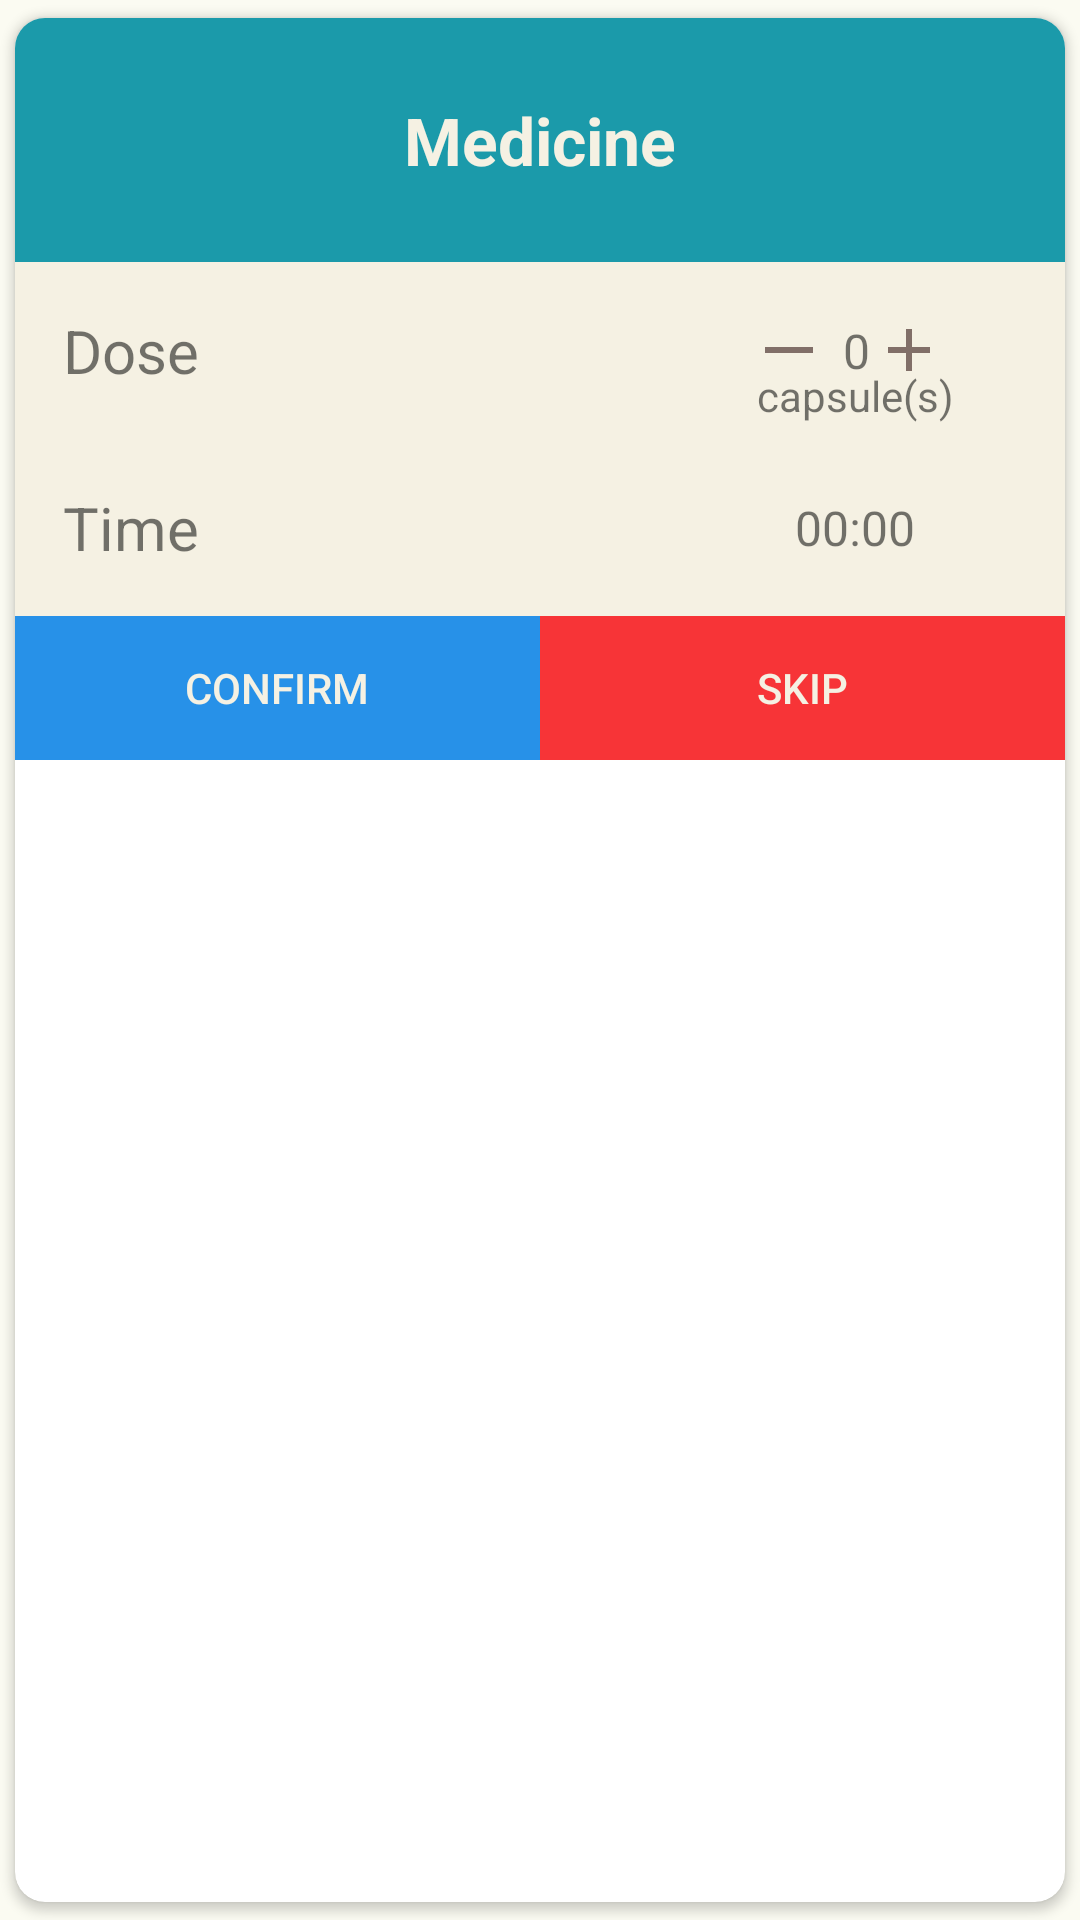

Reconstruct the res/layout file that produces this screen, plus the resources it refers to.
<!-- AndroidManifest.xml: application theme AppTheme.NoActionBar -->
<!-- res/layout/medicine_row_card.xml -->
<?xml version="1.0" encoding="utf-8"?>
<androidx.cardview.widget.CardView xmlns:android="http://schemas.android.com/apk/res/android"
    android:layout_width="match_parent"
    android:layout_height="wrap_content"
    xmlns:app="http://schemas.android.com/apk/res-auto"
    app:cardCornerRadius="10dp"
    app:cardUseCompatPadding="true"
    android:orientation="vertical">

    <LinearLayout
        android:layout_width="match_parent"
        android:layout_height="match_parent"
        android:id="@+id/linerMedicine"
        android:orientation="vertical">

        <LinearLayout
            android:id="@+id/medicineNameLayout"
            android:layout_width="match_parent"
            android:layout_height="wrap_content"
            android:background="@color/colorBlueMunsell">

            <TextView
                android:id="@+id/MedicineName"
                android:layout_width="match_parent"
                android:layout_height="wrap_content"
                android:textColor="@color/colorAlabaster"
                android:layout_margin="10dp"
                android:text="Medicine"
                android:textStyle="bold"
                android:textAlignment="center"
                android:textSize="22sp"
                android:padding="16dp"/>

        </LinearLayout>

        <RelativeLayout
            android:id="@+id/doseLayout"
            android:layout_width="match_parent"
            android:layout_height="wrap_content"
            android:background="@color/colorAlabaster">

            <TextView
                android:layout_width="wrap_content"
                android:layout_height="wrap_content"
                android:textSize="20sp"
                android:padding="16dp"
                android:text="Dose"/>

            <ImageView
                android:id="@+id/decImage"
                android:layout_width="wrap_content"
                android:layout_height="wrap_content"
                android:layout_alignParentEnd="true"
                android:layout_marginEnd="80dp"
                android:layout_centerVertical="true"
                android:src="@drawable/ic_baseline_horizontal_rule_24" />

            <TextView
                android:id="@+id/amount"
                android:layout_width="wrap_content"
                android:layout_height="wrap_content"
                android:textSize="16sp"
                android:layout_alignParentEnd="true"
                android:layout_marginEnd="65dp"
                android:layout_centerVertical="true"
                android:text="0"/>

            <ImageView
                android:id="@+id/incImage"
                android:layout_width="wrap_content"
                android:layout_height="wrap_content"
                android:layout_alignParentEnd="true"
                android:layout_marginEnd="40dp"
                android:gravity="center_vertical"
                android:layout_centerVertical="true"
                android:src="@drawable/ic_baseline_add_24"/>

            <TextView
                android:id="@+id/textViewMedicineUnit"
                android:layout_width="wrap_content"
                android:layout_height="wrap_content"
                android:layout_alignParentTop="true"
                android:layout_alignParentEnd="true"
                android:layout_marginTop="35dp"
                android:layout_marginEnd="37dp"
                android:text="capsule(s)"
                android:textSize="14sp" />

        </RelativeLayout>


        <RelativeLayout
            android:id="@+id/timeLayout"
            android:layout_width="match_parent"
            android:layout_height="wrap_content"
            android:background="@color/colorAlabaster">

            <TextView
                android:layout_width="wrap_content"
                android:layout_height="wrap_content"
                android:textSize="20sp"
                android:padding="16dp"
                android:text="Time"/>

            <TextView
                android:id="@+id/time"
                android:layout_width="wrap_content"
                android:layout_height="wrap_content"
                android:textSize="16sp"
                android:layout_alignParentEnd="true"
                android:layout_marginEnd="50dp"
                android:layout_centerVertical="true"
                android:text="00:00"/>

        </RelativeLayout>

        <LinearLayout
            android:id="@+id/buttonLayout"
            android:orientation="horizontal"
            android:layout_width="match_parent"
            android:layout_height="wrap_content">

            <Button
                android:id="@+id/buttonMedicineConfirm"
                android:layout_width="match_parent"
                android:layout_height="wrap_content"
                android:layout_weight="0.5"
                android:text="Confirm"
                android:textColor="@color/colorAlabaster"
                android:background="#2791e8"/>

            <Button
                android:id="@+id/buttonMedicineSnooze"
                android:layout_width="match_parent"
                android:layout_height="wrap_content"
                android:layout_weight="0.5"
                android:text="Skip"
                android:textColor="@color/colorAlabaster"
                android:background="#f73437"/>

        </LinearLayout>

    </LinearLayout>

</androidx.cardview.widget.CardView>
<!-- resources referenced by this layout -->
<resources>
  <color name="colorAlabaster">#F5F1E3</color>
  <color name="colorBlueMunsell">#1B9AAA</color>
  <!-- drawable ic_baseline_add_24 (drawable) -->
  <vector android:height="24dp" android:tint="#816F68"
      android:viewportHeight="24" android:viewportWidth="24"
      android:width="24dp" xmlns:android="http://schemas.android.com/apk/res/android">
      <path android:fillColor="@android:color/white" android:pathData="M19,13h-6v6h-2v-6H5v-2h6V5h2v6h6v2z"/>
  </vector>
  <!-- drawable ic_baseline_horizontal_rule_24 (drawable) -->
  <vector android:height="24dp" android:tint="#816F68"
      android:viewportHeight="24" android:viewportWidth="24"
      android:width="24dp" xmlns:android="http://schemas.android.com/apk/res/android">
      <path android:fillColor="@android:color/white"
          android:fillType="evenOdd" android:pathData="M4,11h16v2h-16z"/>
  </vector>
  <style name="AppTheme.NoActionBar" parent="Theme.AppCompat.Light.DarkActionBar">
          <item name="windowActionBar">false</item>
          <item name="windowNoTitle">true</item>
          <item name="android:windowFullscreen">true</item>
          <item name="android:colorBackground">@color/colorBabyPowder</item>
      </style>
  <color name="colorBabyPowder">#FBFBF2</color>
</resources>
